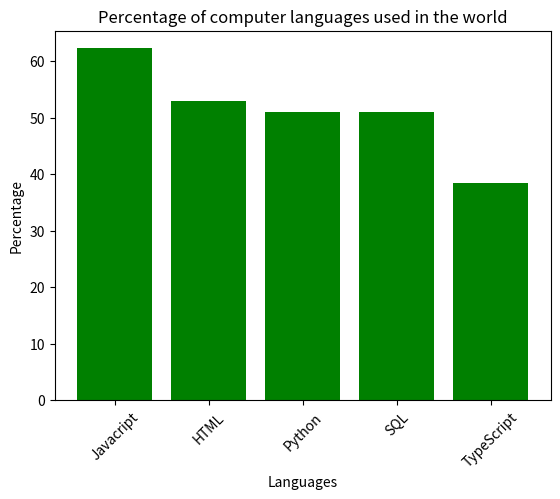

The matplotlib source for this figure: (Note: this script raises an exception after producing the figure.)
#build a dictionary of languages and their use in the world
#generate a bar chart of different percentages of computerlanguages used in the world
import matplotlib.pyplot as plt
import numpy as np
language_using={'Javacript':62.3,'HTML':52.9,'Python':51,'SQL':51,'TypeScript':38.5}
languages=list(language_using.keys())# store the key values of the dictionary in a list
values=list(language_using.values())# store the values of the dictionary in a list
print(language_using)
plt.title('Percentage of computer languages used in the world')
plt.xlabel('Languages')
plt.ylabel('Percentage')
plt.bar(languages,values,color='green')
plt.xticks(rotation=45)#to make it clear to read the languages
plt.show()
language='JavaScript'#the language type that can be modified(JavaScript,HTML,Python,SQL,TypeScript)
print(language_using[language])
